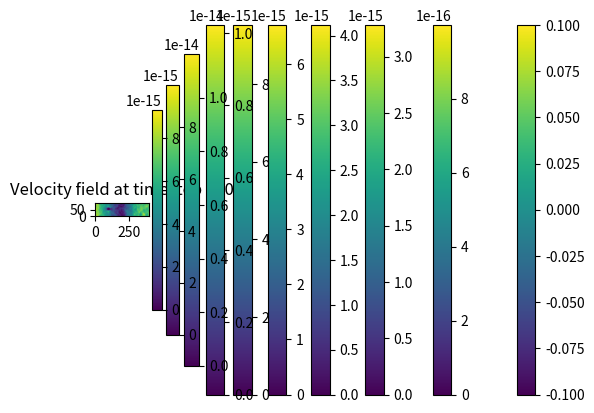

Recreate this plot in Python.
import numpy as np
import matplotlib.pyplot as plt

# Define the LatticeBoltzmann class
class LatticeBoltzmann:
    # Initialize the class with default parameters
    def __init__(self, nx=400, ny=100, tau=0.6, u_lb=0.04, n_steps=1000):
        self.nx = nx  # Number of lattice nodes in the x-direction
        self.ny = ny  # Number of lattice nodes in the y-direction
        self.tau = tau  # Relaxation time
        self.u_lb = u_lb  # Lattice unit for velocity
        self.n_steps = n_steps  # Number of simulation time steps
        self.q = 9  # Number of discrete velocity directions in the D2Q9 model
        self.w = [4/9] + [1/9]*4 + [1/36]*4  # D2Q9 weights for each direction
        self.cx = np.array([0, 1, 0, -1, 0, 1, -1, -1, 1])  # x components of velocity directions
        self.cy = np.array([0, 0, 1, 0, -1, 1, 1, -1, -1])  # y components of velocity directions
        self.opp = [0, 3, 4, 1, 2, 7, 8, 5, 6]  # Opposite direction indices for bounce-back

    # Initialize density and velocity fields
    def initialize(self):
        rho = np.ones((self.nx, self.ny))  # Initialize density to 1 for all lattice points
        ux = np.zeros((self.nx, self.ny))  # Initialize x-velocity to 0 for all lattice points
        uy = np.zeros((self.nx, self.ny))  # Initialize y-velocity to 0 for all lattice points
        feq = np.zeros((self.q, self.nx, self.ny))  # Initialize distribution functions
        for i in range(self.q):  # Calculate equilibrium distribution function for each direction
            cu = 3 * (self.cx[i]*ux + self.cy[i]*uy)
            feq[i, :, :] = rho * self.w[i] * (1 + cu + 0.5*cu**2 - 1.5*(ux**2 + uy**2))
        return feq

    # Perform collision and streaming steps
    def collision_and_streaming(self, f):
        rho = np.sum(f, axis=0)  # Compute density as the sum of distribution functions
        ux = np.sum(f * self.cx[:, None, None], axis=0) / rho  # Compute x-velocity
        uy = np.sum(f * self.cy[:, None, None], axis=0) / rho  # Compute y-velocity

        for i in range(self.q):  # Collision step: calculate and apply changes to distribution functions
            cu = 3 * (self.cx[i]*ux + self.cy[i]*uy)
            feq = rho * self.w[i] * (1 + cu + 0.5*cu**2 - 1.5*(ux**2 + uy**2))
            f[i, :, :] += -(1.0/self.tau) * (f[i, :, :] - feq)

        for i in range(self.q):  # Streaming step: shift distribution functions along their velocity directions
            f[i, :, :] = np.roll(f[i, :, :], self.cx[i], axis=0)
            f[i, :, :] = np.roll(f[i, :, :], self.cy[i], axis=1)

        return f, ux, uy

    # Apply boundary conditions to the lattice
    def apply_boundary_conditions(self, f):
        # Define the cylinder boundary in the lattice
        cylinder = (self.nx//4, self.ny//2, self.ny//10)
        # Create a mask for the cylinder
        mask = (np.arange(self.nx)[:, None] - cylinder[0])**2 + (np.arange(self.ny)[None, :] - cylinder[1])**2 <= cylinder[2]**2

        for i in range(self.q):  # Apply bounce-back boundary condition
            f[self.opp[i], mask] = f[i, mask]

        # Set inlet and outlet boundary conditions
        f[:, 0, :] = self.initialize()[:, 0, :]  # Inlet condition
        f[:, -1, :] = f[:, -2, :]  # Outlet condition
        return f

    # Generate and display the plot of the velocity field
    def plot(self, ux, uy, time_step):
        plt.imshow(np.sqrt(ux**2 + uy**2).transpose(), origin='lower', cmap='viridis')  # Plot the velocity magnitude
        plt.colorbar()  # Add a color bar to indicate the magnitude
        plt.title(f"Velocity field at timestep {time_step}")  # Set the title of the plot
        plt.show()  # Display the plot

# Main function to execute the simulation
def main():
    lbm = LatticeBoltzmann()  # Create an instance of the LatticeBoltzmann class
    f = lbm.initialize()  # Initialize the simulation

    for time_step in range(lbm.n_steps):  # Main simulation loop
        f, ux, uy = lbm.collision_and_streaming(f)  # Perform collision and streaming
        f = lbm.apply_boundary_conditions(f)  # Apply boundary conditions

        if time_step % 100 == 0:  # Plot every 100 time steps
            lbm.plot(ux, uy, time_step)

# Entry point of the script
if __name__ == "__main__":
    main()  # Call the main function
